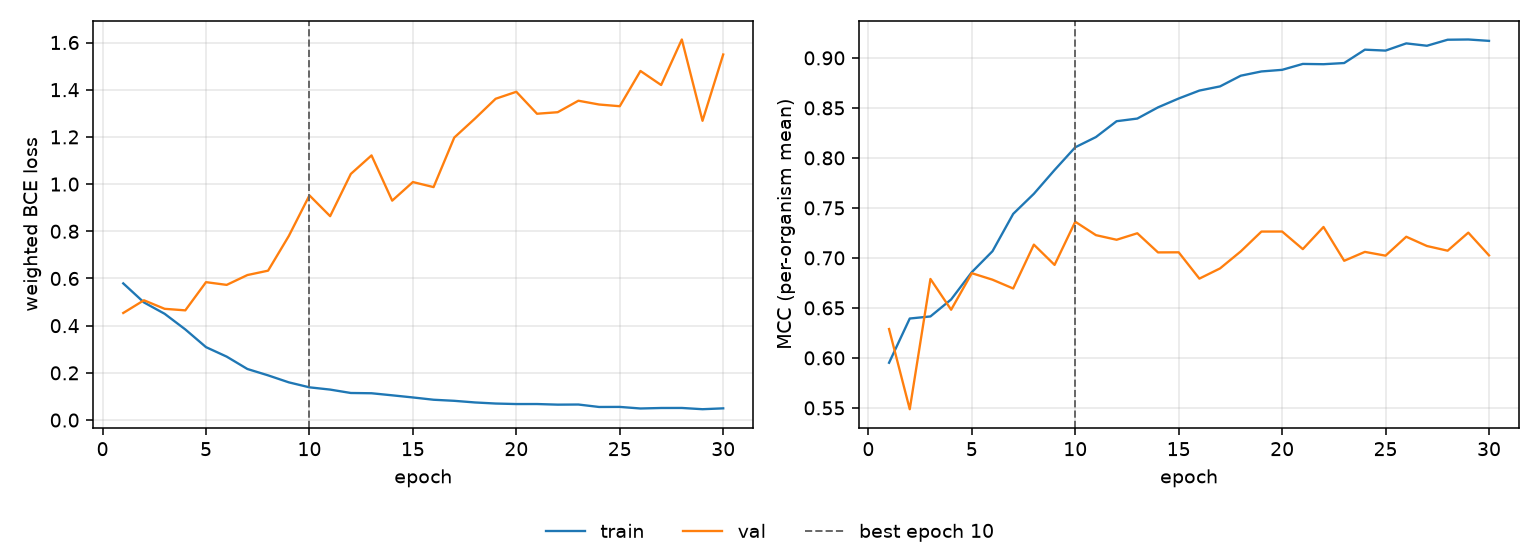

The data file committed next to this chart (first rows):
epoch, tr_loss, vl_loss, tr_mcc, vl_mcc, is_best
1, 0.5792, 0.4538, 0.5951, 0.6288, False
2, 0.4986, 0.5076, 0.6394, 0.5487, False
3, 0.4504, 0.4714, 0.6414, 0.6789, False
4, 0.3841, 0.4649, 0.6584, 0.6482, False
5, 0.3091, 0.5844, 0.6857, 0.6847, False
6, 0.2688, 0.5729, 0.7067, 0.6782, False
7, 0.2164, 0.6145, 0.744, 0.6694, False
8, 0.1895, 0.6331, 0.7641, 0.7132, False
9, 0.1599, 0.7798, 0.7879, 0.693, False
10, 0.1387, 0.9522, 0.8106, 0.7362, True
11, 0.1291, 0.8641, 0.8208, 0.7227, False
12, 0.1147, 1.043, 0.8367, 0.7181, False
13, 0.1136, 1.122, 0.8393, 0.7246, False
14, 0.1049, 0.9299, 0.8505, 0.7055, False
15, 0.09582, 1.009, 0.8594, 0.7056, False
16, 0.08611, 0.9872, 0.8673, 0.6793, False
17, 0.08154, 1.197, 0.8715, 0.6895, False
18, 0.07463, 1.278, 0.8822, 0.7065, False
19, 0.07004, 1.362, 0.8865, 0.7263, False
20, 0.06788, 1.391, 0.8881, 0.7264, False
21, 0.06794, 1.298, 0.894, 0.7088, False
22, 0.06534, 1.305, 0.8937, 0.7309, False
23, 0.06585, 1.353, 0.8949, 0.6971, False
24, 0.05546, 1.337, 0.9082, 0.706, False
25, 0.05573, 1.33, 0.9073, 0.7022, False
26, 0.04906, 1.479, 0.9145, 0.7212, False
27, 0.05117, 1.42, 0.9121, 0.7119, False
28, 0.05131, 1.613, 0.9182, 0.7072, False
29, 0.046, 1.268, 0.9184, 0.7252, False
30, 0.04967, 1.549, 0.917, 0.7025, False
